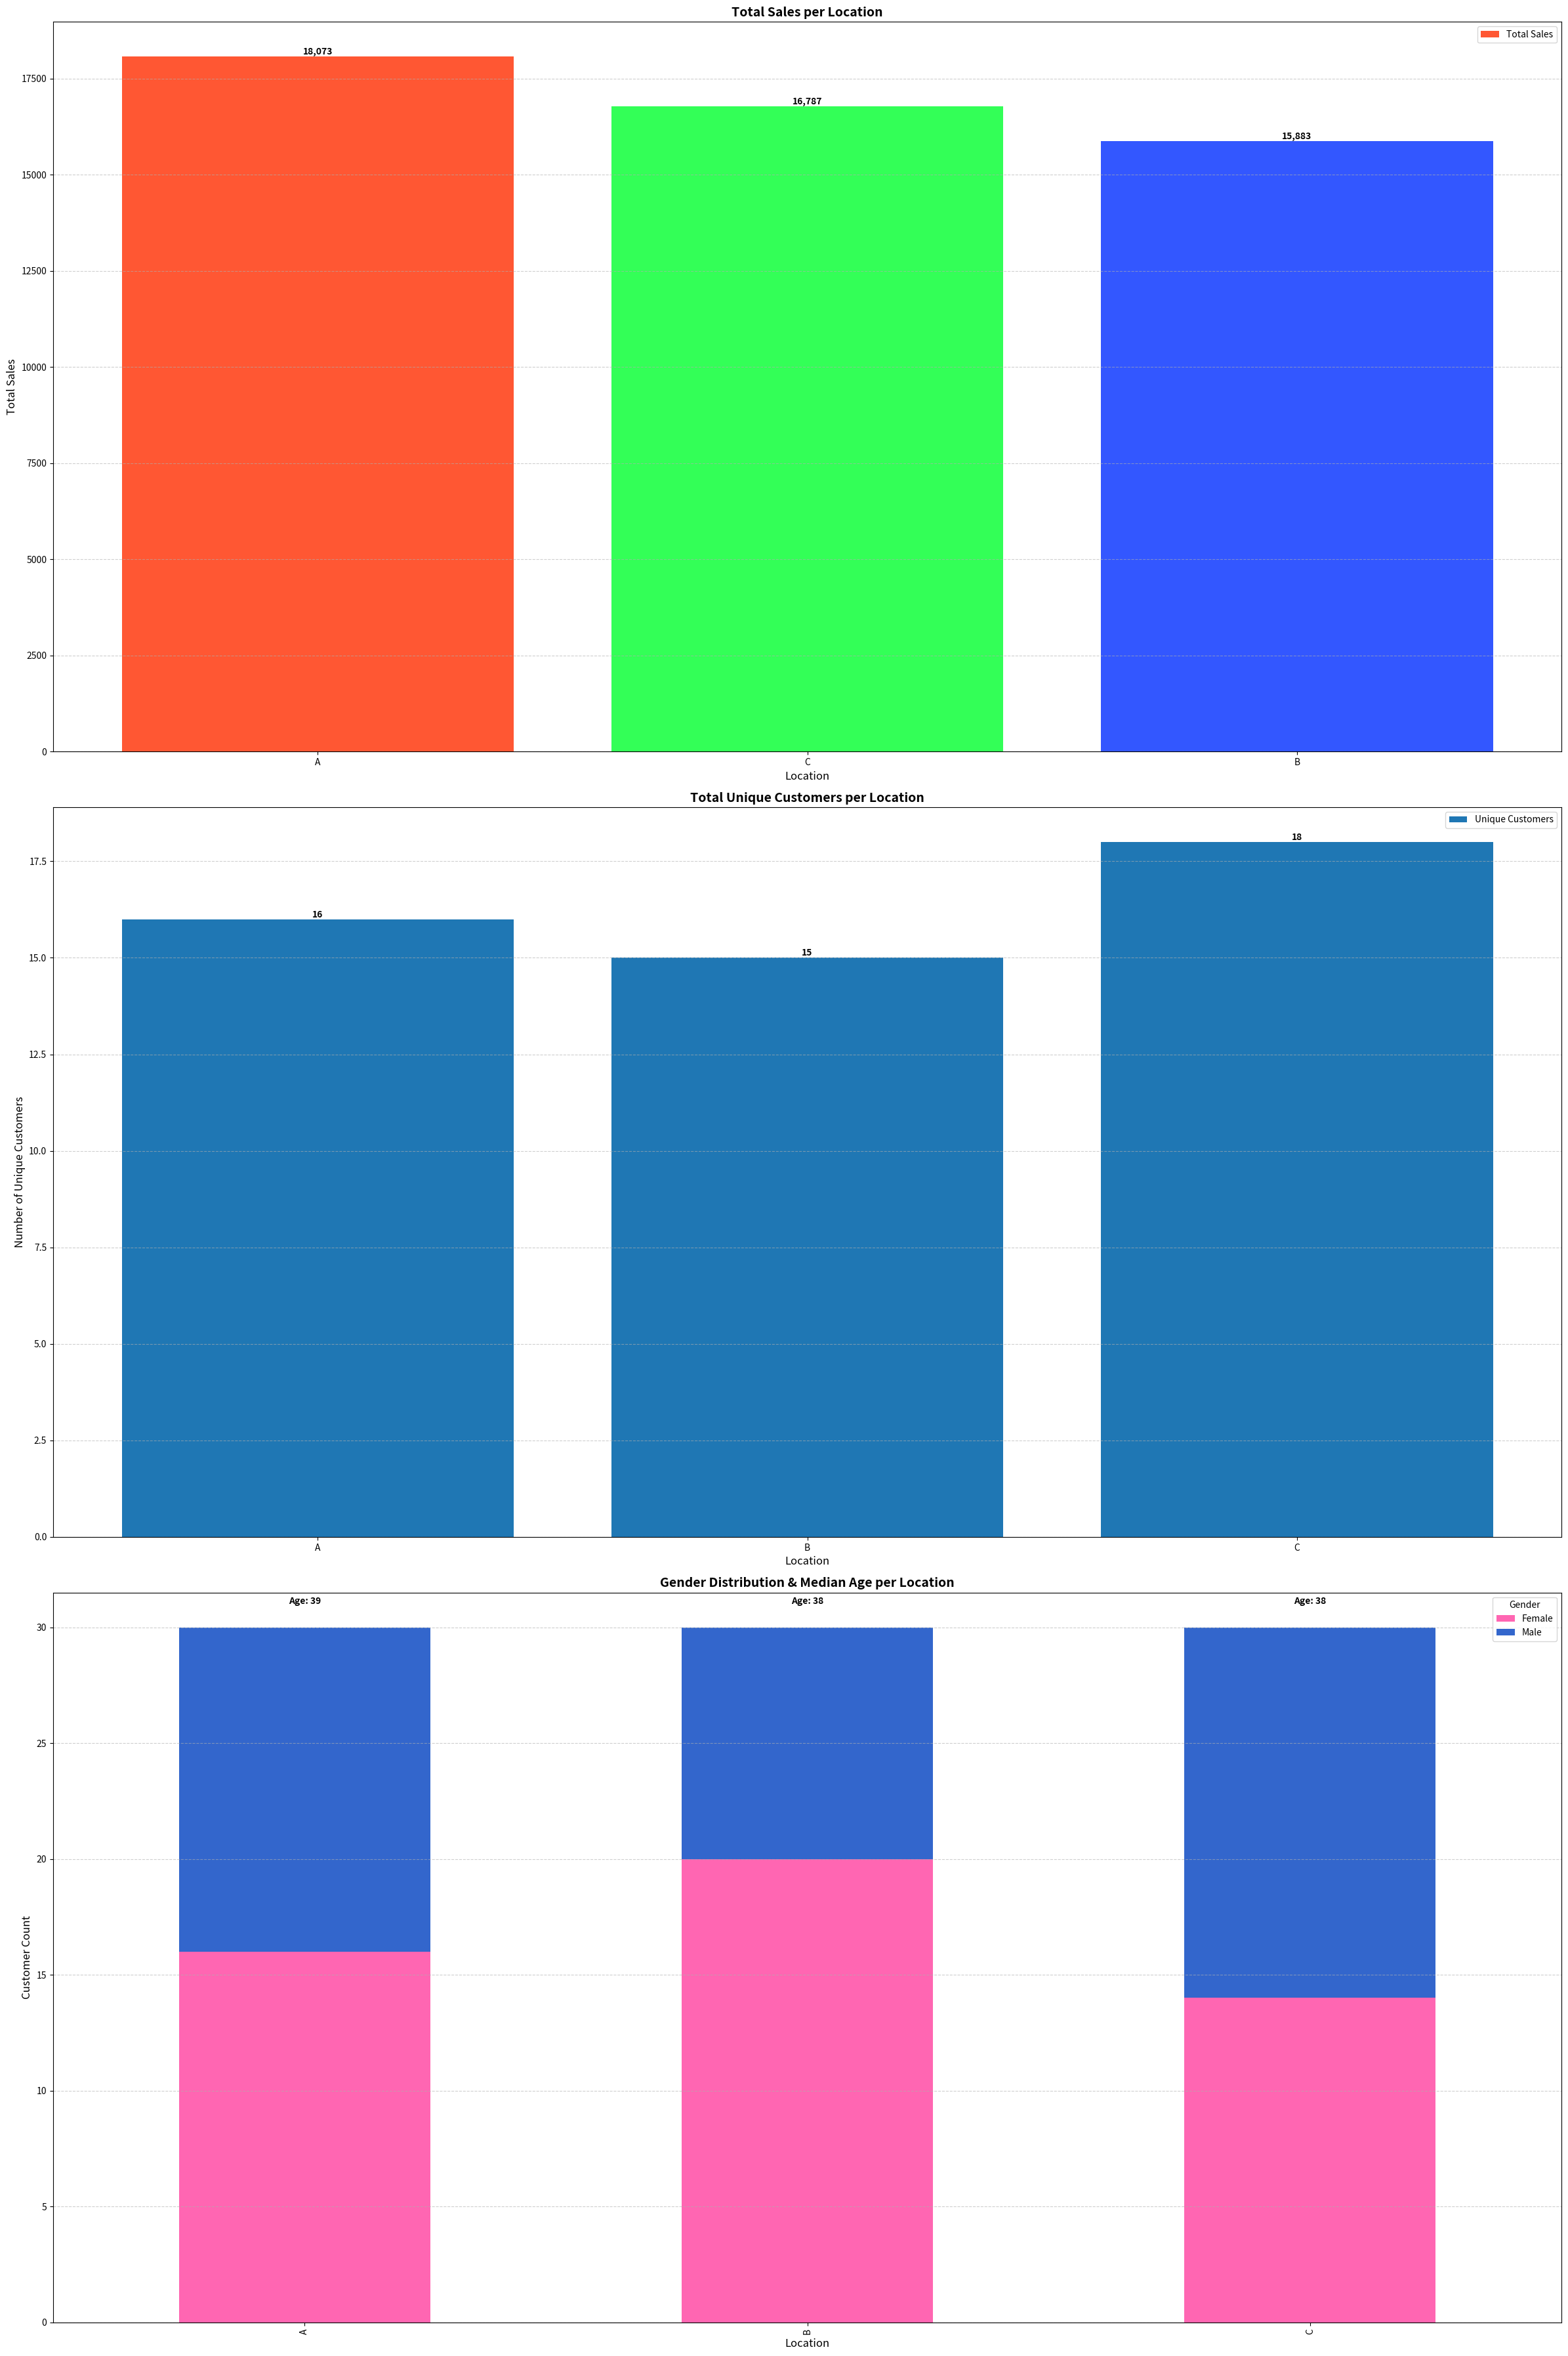

Write the Python code that produced this figure.
import pandas as pd
import numpy as np
import matplotlib.pyplot as plt

def analyze_sales_by_location(sales_df, customers_df):
    """
    Analyzes sales performance across locations by considering:
    1. Total Sales per Location
    2. Total Unique Customers per Location
    3. Gender Distribution & Median Age per Location

    Parameters:
    - sales_df (pd.DataFrame): DataFrame containing 'Location', 'CID', and 'Sales_Price' columns.
    - customers_df (pd.DataFrame): DataFrame containing 'CID', 'Age', and 'Gender' columns.

    Returns:
    - matplotlib.figure.Figure: A figure containing three analysis plots.
    """

    # === Step 1: Merge Sales Data with Customer Data ===
    sales_with_customers = sales_df.merge(customers_df, on="CID", how="left")

    # === Step 2: Aggregate Sales by Location ===
    location_sales = sales_with_customers.groupby("Location")["Sales_Price"].sum().sort_values(ascending=False)

    # === Step 3: Count Unique Customers Per Location ===
    unique_customers_per_location = sales_with_customers.groupby("Location")["CID"].nunique()

    # === Step 4: Gender & Age Analysis Per Location ===
    gender_counts = sales_with_customers.pivot_table(index="Location", columns="Gender", values="CID", aggfunc="count", fill_value=0)
    median_age = sales_with_customers.groupby("Location")["Age"].median()

    # === Step 5: Plotting ===
    fig, axes = plt.subplots(3, 1, figsize=(24, 36))
    plt.subplots_adjust(hspace=0.5)  # Better spacing between subplots

    # === Plot 1: Total Sales Per Location ===
    colors = ["#FF5733", "#33FF57", "#3357FF", "#F3FF33", "#FF33A8"]
    bars = axes[0].bar(location_sales.index, location_sales.values, color=colors[:len(location_sales)], label="Total Sales")

    axes[0].set_title("Total Sales per Location", fontsize=14, fontweight="bold", color="black")
    axes[0].set_xlabel("Location", fontsize=12)
    axes[0].set_ylabel("Total Sales", fontsize=12)
    axes[0].grid(axis="y", linestyle="--", alpha=0.6)

    # Adding Value Labels on Bars
    for bar in bars:
        axes[0].text(bar.get_x() + bar.get_width()/2, bar.get_height(), f"{bar.get_height():,.0f}",
                        ha="center", va="bottom", fontsize=10, fontweight="bold")

    axes[0].legend()

    # === Plot 2: Total Unique Customers Per Location ===
    bars = axes[1].bar(unique_customers_per_location.index, unique_customers_per_location.values, color="#1f77b4", label="Unique Customers")

    axes[1].set_title("Total Unique Customers per Location", fontsize=14, fontweight="bold", color="black")
    axes[1].set_xlabel("Location", fontsize=12)
    axes[1].set_ylabel("Number of Unique Customers", fontsize=12)
    axes[1].grid(axis="y", linestyle="--", alpha=0.6)

    # Adding Value Labels on Bars
    for bar in bars:
        axes[1].text(bar.get_x() + bar.get_width()/2, bar.get_height(), f"{int(bar.get_height())}",
                        ha="center", va="bottom", fontsize=10, fontweight="bold")

    axes[1].legend()

    # === Plot 3: Gender Distribution & Median Age Per Location ===
    width = 0.6  # Bar width for stacking
    gender_colors = {"Male": "#3366CC", "Female": "#FF66B2"}  # Blue for Male, Pink for Female
    gender_bars = gender_counts.plot(kind="bar", stacked=True, color=[gender_colors.get(g, "#999999") for g in gender_counts.columns], ax=axes[2])

    # Overlay median age on top of gender bars
    for i, loc in enumerate(median_age.index):
        total_height = gender_counts.loc[loc].sum()
        axes[2].text(i, total_height + 1, f"Age: {int(median_age[loc])}", ha="center", fontsize=10, fontweight="bold", color="black")

    axes[2].set_title("Gender Distribution & Median Age per Location", fontsize=14, fontweight="bold", color="black")
    axes[2].set_xlabel("Location", fontsize=12)
    axes[2].set_ylabel("Customer Count", fontsize=12)
    axes[2].grid(axis="y", linestyle="--", alpha=0.6)

    # Adding a legend
    axes[2].legend(title="Gender")

    plt.tight_layout()
    return fig

# === Example Usage ===
if __name__ == "__main__":
    # Sample Data (Replace this with actual DataFrames)
    sales_data = {
        "Date": pd.date_range(start="2024-01-01", periods=30, freq="D").tolist() * 3,
        "Sales_Price": np.random.randint(100, 1000, 90),
        "Location": ["A"] * 30 + ["B"] * 30 + ["C"] * 30,
        "CID": np.random.randint(1, 20, 90)  # Random customer IDs
    }
    sales_df = pd.DataFrame(sales_data)
    sales_df["Date"] = pd.to_datetime(sales_df["Date"])

    customer_data = {
        "CID": list(range(1, 20)),
        "Age": np.random.randint(18, 60, 19),
        "Gender": np.random.choice(["Male", "Female"], 19)
    }
    customers_df = pd.DataFrame(customer_data)

    # Generate the figure
    fig = analyze_sales_by_location(sales_df, customers_df)

    # Show the figure
    plt.show()
